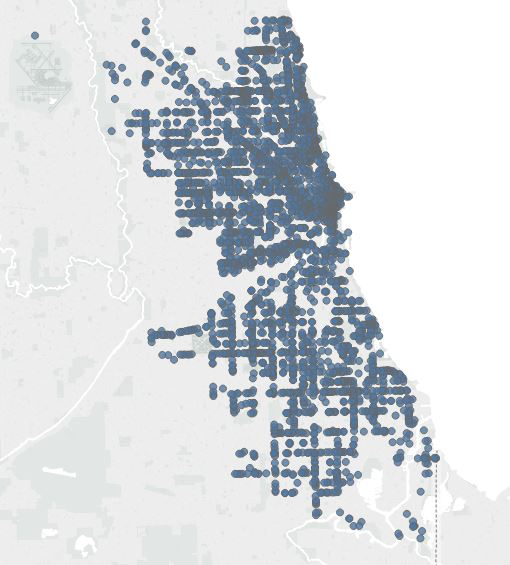

Source data for this figure (header and first rows):
, Risk, Latitude, Longitude
1, Risk 2 (Medium), 41.95, -87.75
3, Risk 2 (Medium), 41.76, -87.59
5, Risk 2 (Medium), 41.9, -87.74
6, Risk 2 (Medium), 41.92, -87.65
20, Risk 2 (Medium), 41.88, -87.66
21, Risk 2 (Medium), 41.88, -87.66
22, Risk 2 (Medium), 41.77, -87.63
55, Risk 2 (Medium), 41.77, -87.61
64, Risk 2 (Medium), 41.94, -87.78
72, Risk 2 (Medium), 41.78, -87.66
84, Risk 2 (Medium), 42.01, -87.91
89, Risk 2 (Medium), 41.81, -87.68
98, Risk 2 (Medium), 41.74, -87.72
112, Risk 2 (Medium), 41.78, -87.69
119, Risk 2 (Medium), 41.78, -87.7
127, Risk 2 (Medium), 42.01, -87.91
129, Risk 2 (Medium), 41.89, -87.68
132, Risk 2 (Medium), 41.81, -87.6
135, Risk 2 (Medium), 41.78, -87.66
137, Risk 2 (Medium), 41.71, -87.62
139, Risk 2 (Medium), 41.89, -87.68
156, Risk 2 (Medium), 41.87, -87.65
162, Risk 2 (Medium), 41.75, -87.64
164, Risk 2 (Medium), 41.82, -87.7
166, Risk 2 (Medium), 41.74, -87.65
176, Risk 2 (Medium), 41.66, -87.64
178, Risk 2 (Medium), 41.8, -87.71
213, Risk 2 (Medium), 42.01, -87.91
214, Risk 2 (Medium), 41.88, -87.65
227, Risk 2 (Medium), 42.02, -87.67
236, Risk 2 (Medium), 41.77, -87.68
237, Risk 2 (Medium), 42.01, -87.91
238, Risk 2 (Medium), 41.79, -87.62
241, Risk 2 (Medium), 42.01, -87.91
242, Risk 2 (Medium), 41.71, -87.68
252, Risk 2 (Medium), 42.01, -87.91
253, Risk 2 (Medium), 41.97, -87.7
278, Risk 2 (Medium), 41.74, -87.65
279, Risk 2 (Medium), 41.8, -87.68
281, Risk 2 (Medium), 41.93, -87.64
291, Risk 2 (Medium), 41.97, -87.69
312, Risk 2 (Medium), 41.95, -87.66
314, Risk 2 (Medium), 41.8, -87.68
319, Risk 2 (Medium), 41.94, -87.65
325, Risk 2 (Medium), 41.71, -87.62
329, Risk 2 (Medium), 41.93, -87.65
351, Risk 2 (Medium), 41.77, -87.66
352, Risk 2 (Medium), 41.95, -87.66
362, Risk 2 (Medium), 41.74, -87.65
369, Risk 2 (Medium), 42.01, -87.91
377, Risk 2 (Medium), 41.78, -87.66
389, Risk 2 (Medium), 41.78, -87.69
399, Risk 2 (Medium), 41.76, -87.62
407, Risk 2 (Medium), 41.76, -87.59
408, Risk 2 (Medium), 41.75, -87.64
415, Risk 2 (Medium), 41.8, -87.6
419, Risk 2 (Medium), 41.95, -87.77
423, Risk 2 (Medium), 41.95, -87.69
427, Risk 2 (Medium), 41.95, -87.82
432, Risk 2 (Medium), 41.95, -87.66
... 26,098 more rows
